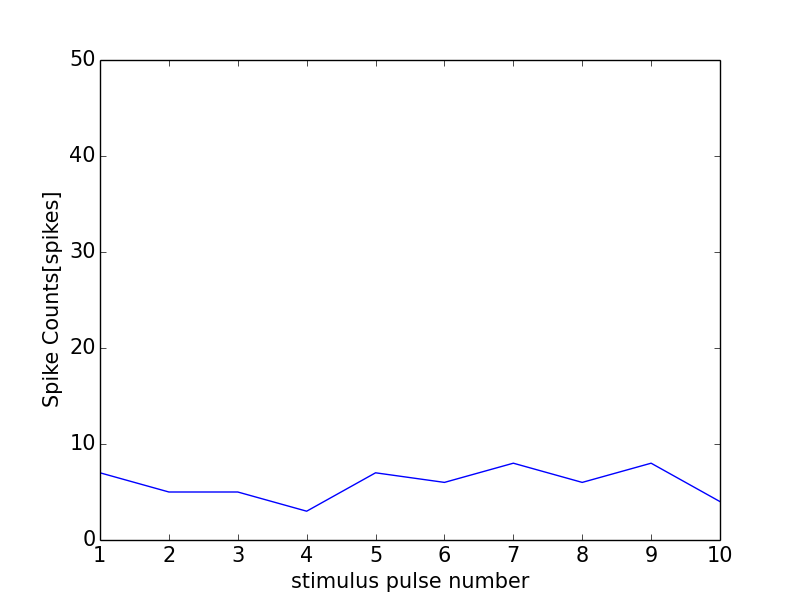

The data file committed next to this chart (first rows):
0, 0.0
0, 0
1, 7
2, 5
3, 5
4, 3
5, 7
6, 6
7, 8
8, 6
9, 8
10, 4
11, 0
